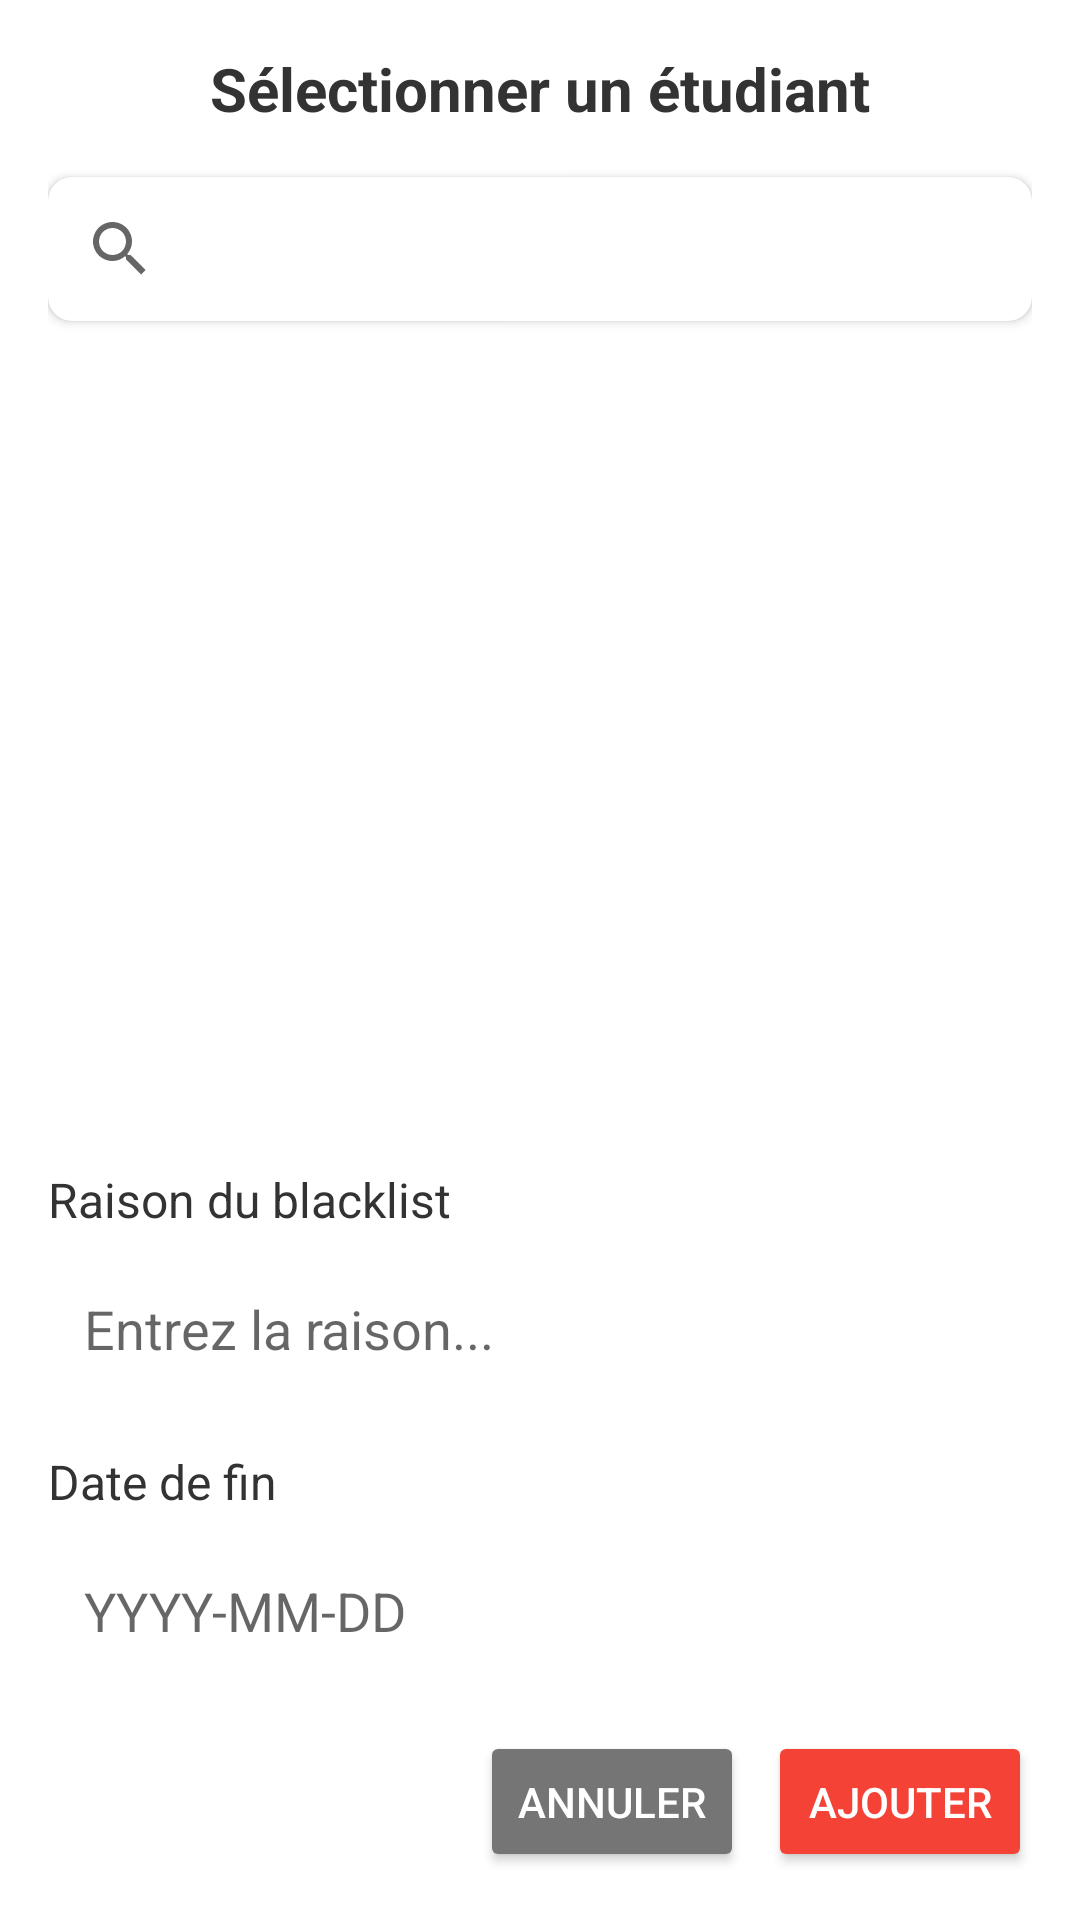

The Android layout XML behind this screen, and the referenced resources:
<!-- AndroidManifest.xml: application theme Theme.Biblio -->
<!-- res/layout/dialog_student_list.xml -->
<?xml version="1.0" encoding="utf-8"?>
<LinearLayout xmlns:android="http://schemas.android.com/apk/res/android"
    xmlns:app="http://schemas.android.com/apk/res-auto"
    android:layout_width="match_parent"
    android:layout_height="wrap_content"
    android:orientation="vertical"
    android:padding="16dp"
    android:background="@drawable/dialog_background">

    <TextView
        android:layout_width="match_parent"
        android:layout_height="wrap_content"
        android:text="Sélectionner un étudiant"
        android:textSize="20sp"
        android:textStyle="bold"
        android:textColor="#333333"
        android:gravity="center"
        android:layout_marginBottom="16dp" />
        
    
    <com.google.android.material.card.MaterialCardView
        android:layout_width="match_parent"
        android:layout_height="wrap_content"
        android:layout_marginBottom="8dp"
        app:cardCornerRadius="8dp"
        app:cardElevation="2dp">

        <androidx.appcompat.widget.SearchView
            android:id="@+id/studentSearchView"
            android:layout_width="match_parent"
            android:layout_height="wrap_content"
            android:iconifiedByDefault="false"
            android:queryHint="Rechercher un étudiant..." />
    </com.google.android.material.card.MaterialCardView>

    <androidx.recyclerview.widget.RecyclerView
        android:id="@+id/studentsRecyclerView"
        android:layout_width="match_parent"
        android:layout_height="250dp"
        android:layout_marginBottom="16dp" />

    <TextView
        android:id="@+id/emptyStudentListView"
        android:layout_width="match_parent"
        android:layout_height="wrap_content"
        android:text="Aucun étudiant disponible"
        android:textSize="16sp"
        android:textColor="#757575"
        android:gravity="center"
        android:visibility="gone"
        android:layout_marginBottom="16dp" />

    <LinearLayout
        android:layout_width="match_parent"
        android:layout_height="wrap_content"
        android:orientation="vertical"
        android:layout_marginTop="8dp">

        <TextView
            android:layout_width="match_parent"
            android:layout_height="wrap_content"
            android:text="Raison du blacklist"
            android:textSize="16sp"
            android:textColor="#333333"
            android:layout_marginBottom="8dp" />

        <EditText
            android:id="@+id/blacklistReasonInput"
            android:layout_width="match_parent"
            android:layout_height="wrap_content"
            android:hint="Entrez la raison..."
            android:padding="12dp"
            android:background="@drawable/edit_text_background"
            android:minHeight="48dp"
            android:layout_marginBottom="16dp" />

        <TextView
            android:layout_width="match_parent"
            android:layout_height="wrap_content"
            android:text="Date de fin"
            android:textSize="16sp"
            android:textColor="#333333"
            android:layout_marginBottom="8dp" />

        <EditText
            android:id="@+id/blacklistEndDateInput"
            android:layout_width="match_parent"
            android:layout_height="wrap_content"
            android:hint="YYYY-MM-DD"
            android:padding="12dp"
            android:background="@drawable/edit_text_background"
            android:minHeight="48dp"
            android:inputType="date"
            android:layout_marginBottom="16dp" />
    </LinearLayout>

    <LinearLayout
        android:layout_width="match_parent"
        android:layout_height="wrap_content"
        android:orientation="horizontal"
        android:gravity="end">

        <Button
            android:id="@+id/cancelButton"
            android:layout_width="wrap_content"
            android:layout_height="wrap_content"
            android:text="Annuler"
            android:backgroundTint="#757575"
            android:textColor="#FFFFFF"
            android:layout_marginEnd="8dp" />

        <Button
            android:id="@+id/addToBlacklistButton"
            android:layout_width="wrap_content"
            android:layout_height="wrap_content"
            android:text="Ajouter"
            android:backgroundTint="#F44336"
            android:textColor="#FFFFFF" />
    </LinearLayout>
</LinearLayout>
<!-- resources referenced by this layout -->
<resources>
  <style name="Theme.Biblio" parent="Theme.MaterialComponents.DayNight.NoActionBar">
          <item name="colorPrimary">@color/primary</item>
          <item name="colorPrimaryVariant">@color/primary_dark</item>
          <item name="colorOnPrimary">@color/white</item>
          <item name="colorSecondary">@color/accent</item>
          <item name="colorSecondaryVariant">@color/accent</item>
          <item name="colorOnSecondary">@color/black</item>
          <item name="android:statusBarColor">?attr/colorPrimaryVariant</item>
      </style>
  <color name="primary">#2196F3</color>
  <color name="primary_dark">#1976D2</color>
  <color name="white">#FFFFFFFF</color>
  <color name="accent">#FF4081</color>
  <color name="black">#FF000000</color>
</resources>
